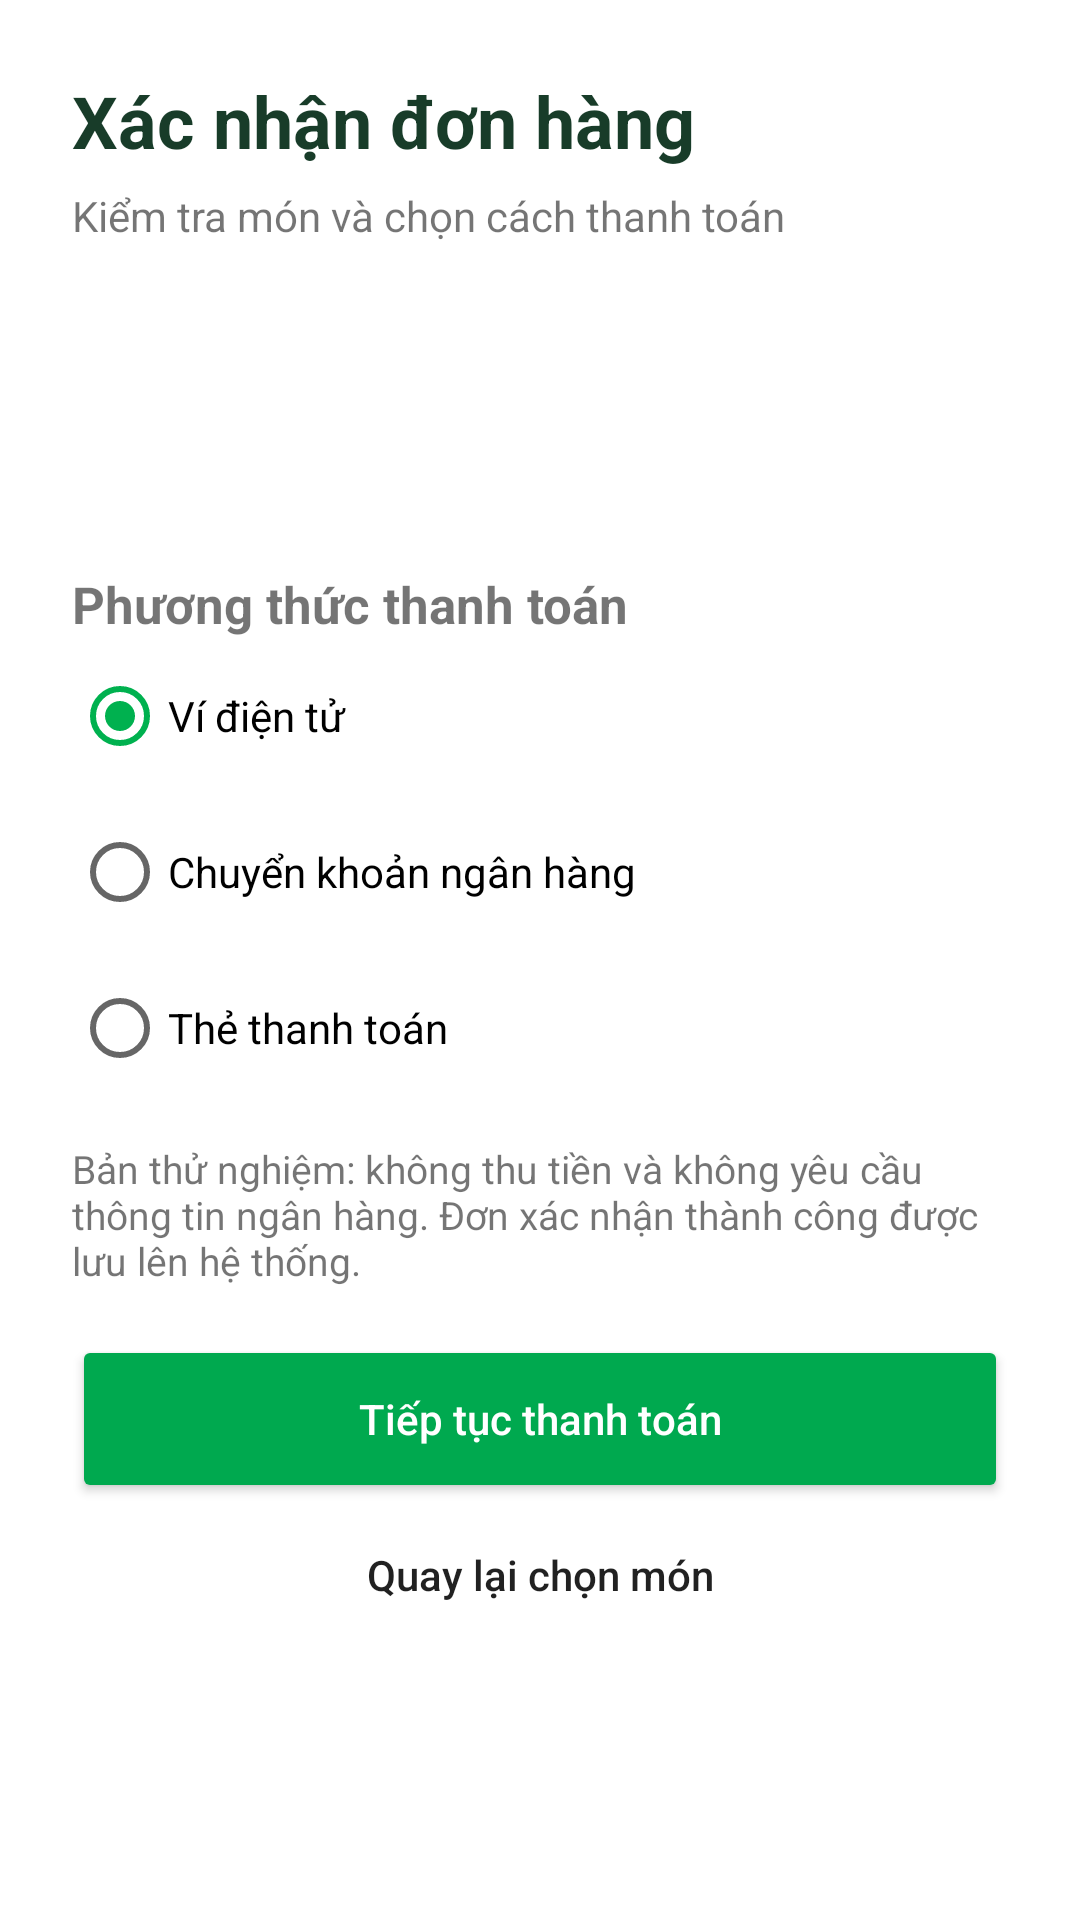

The Android layout XML behind this screen, and the referenced resources:
<!-- AndroidManifest.xml: application theme Theme.MyApplication -->
<!-- res/layout/dialog_checkout.xml -->
<?xml version="1.0" encoding="utf-8"?>
<ScrollView xmlns:android="http://schemas.android.com/apk/res/android" android:layout_width="match_parent" android:layout_height="wrap_content" android:fillViewport="true">
 <LinearLayout android:layout_width="match_parent" android:layout_height="wrap_content" android:orientation="vertical" android:padding="24dp">
  <TextView android:layout_width="match_parent" android:layout_height="wrap_content" android:text="Xác nhận đơn hàng" android:textSize="24sp" android:textStyle="bold" android:textColor="#183C29" />
  <TextView android:layout_width="match_parent" android:layout_height="wrap_content" android:text="Kiểm tra món và chọn cách thanh toán" android:layout_marginTop="6dp" />
  <TextView android:id="@+id/checkoutItems" android:layout_width="match_parent" android:layout_height="wrap_content" android:layout_marginTop="20dp" android:textSize="16sp" android:lineSpacingExtra="6dp" />
  <TextView android:id="@+id/checkoutTotal" android:layout_width="match_parent" android:layout_height="wrap_content" android:layout_marginTop="16dp" android:textSize="20sp" android:textStyle="bold" android:textColor="#00883D" />
  <TextView android:layout_width="match_parent" android:layout_height="wrap_content" android:text="Phương thức thanh toán" android:textSize="17sp" android:textStyle="bold" android:layout_marginTop="24dp" />
  <RadioGroup android:id="@+id/checkoutMethods" android:layout_width="match_parent" android:layout_height="wrap_content" android:checkedButton="@id/payWallet">
   <RadioButton android:id="@+id/payWallet" android:layout_width="match_parent" android:layout_height="wrap_content" android:minHeight="52dp" android:text="Ví điện tử" />
   <RadioButton android:id="@+id/payBank" android:layout_width="match_parent" android:layout_height="wrap_content" android:minHeight="52dp" android:text="Chuyển khoản ngân hàng" />
   <RadioButton android:id="@+id/payCard" android:layout_width="match_parent" android:layout_height="wrap_content" android:minHeight="52dp" android:text="Thẻ thanh toán" />
  </RadioGroup>
  <TextView android:layout_width="match_parent" android:layout_height="wrap_content" android:text="Bản thử nghiệm: không thu tiền và không yêu cầu thông tin ngân hàng. Đơn xác nhận thành công được lưu lên hệ thống." android:textSize="13sp" android:layout_marginTop="12dp" />
  <Button android:id="@+id/checkoutConfirm" android:layout_width="match_parent" android:layout_height="56dp" android:layout_marginTop="16dp" android:text="Tiếp tục thanh toán" android:textAllCaps="false" android:backgroundTint="#00A94F" android:textColor="#FFFFFF" />
  <Button android:id="@+id/checkoutBack" android:layout_width="match_parent" android:layout_height="48dp" android:text="Quay lại chọn món" android:textAllCaps="false" style="?android:attr/borderlessButtonStyle" />
 </LinearLayout>
</ScrollView>
<!-- resources referenced by this layout -->
<resources>
  <style name="Theme.MyApplication" parent="Theme.MaterialComponents.DayNight.NoActionBar">
          
          <item name="colorPrimary">#00B14F</item>
          <item name="colorPrimaryVariant">#00813C</item>
          <item name="colorOnPrimary">@color/white</item>
          
          <item name="colorSecondary">#00B14F</item>
          <item name="colorSecondaryVariant">#00813C</item>
          <item name="colorOnSecondary">@color/black</item>
          
          <item name="android:statusBarColor" tools:targetApi="l">#00813C</item>
      </style>
  <color name="white">#FFFFFFFF</color>
  <color name="black">#FF000000</color>
</resources>
